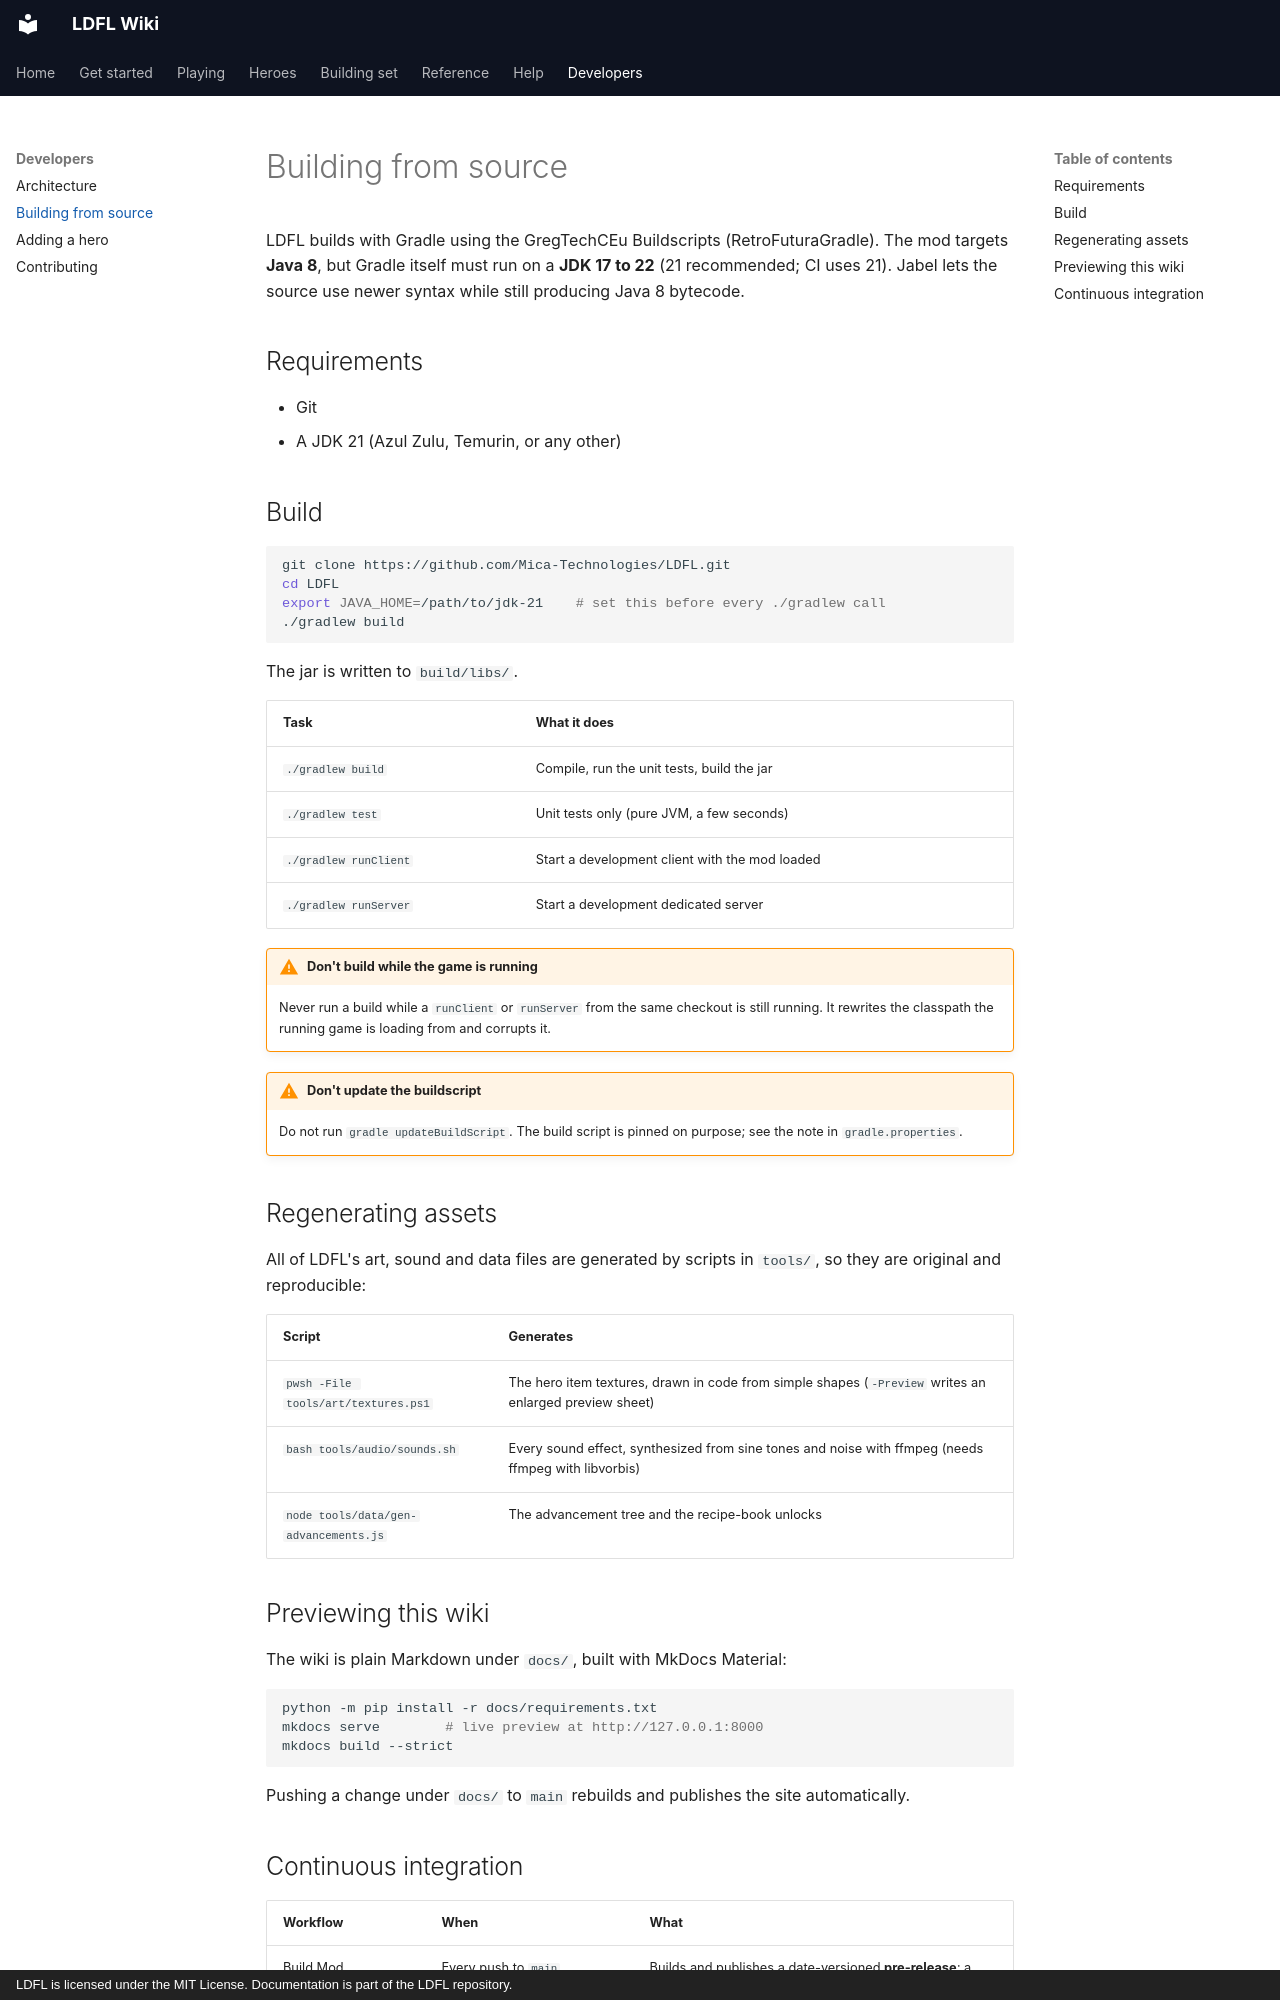

repository: Mica-Technologies/LDFL · page: developer/building-from-source/index.html · generator: mkdocs · copyright: LDFL is licensed under the MIT License. Documentation is part of the LDFL repository.

# Building from source

LDFL builds with Gradle using the GregTechCEu Buildscripts (RetroFuturaGradle). The mod targets
**Java 8**, but Gradle itself must run on a **JDK 17 to 22** (21 recommended; CI uses 21). Jabel
lets the source use newer syntax while still producing Java 8 bytecode.

## Requirements

- Git
- A JDK 21 (Azul Zulu, Temurin, or any other)

## Build

```bash
git clone https://github.com/Mica-Technologies/LDFL.git
cd LDFL
export JAVA_HOME=/path/to/jdk-21    # set this before every ./gradlew call
./gradlew build
```

The jar is written to `build/libs/`.

| Task | What it does |
| --- | --- |
| `./gradlew build` | Compile, run the unit tests, build the jar |
| `./gradlew test` | Unit tests only (pure JVM, a few seconds) |
| `./gradlew runClient` | Start a development client with the mod loaded |
| `./gradlew runServer` | Start a development dedicated server |

!!! warning "Don't build while the game is running"

    Never run a build while a `runClient` or `runServer` from the same checkout is still running.
    It rewrites the classpath the running game is loading from and corrupts it.

!!! warning "Don't update the buildscript"

    Do not run `gradle updateBuildScript`. The build script is pinned on purpose; see the note in
    `gradle.properties`.

## Regenerating assets

All of LDFL's art, sound and data files are generated by scripts in `tools/`, so they are
original and reproducible:

| Script | Generates |
| --- | --- |
| `pwsh -File tools/art/textures.ps1` | The hero item textures, drawn in code from simple shapes (`-Preview` writes an enlarged preview sheet) |
| `bash tools/audio/sounds.sh` | Every sound effect, synthesized from sine tones and noise with ffmpeg (needs ffmpeg with libvorbis) |
| `node tools/data/gen-advancements.js` | The advancement tree and the recipe-book unlocks |

## Previewing this wiki

The wiki is plain Markdown under `docs/`, built with MkDocs Material:

```bash
python -m pip install -r docs/requirements.txt
mkdocs serve        # live preview at http://127.0.0.1:8000
mkdocs build --strict
```

Pushing a change under `docs/` to `main` rebuilds and publishes the site automatically.
